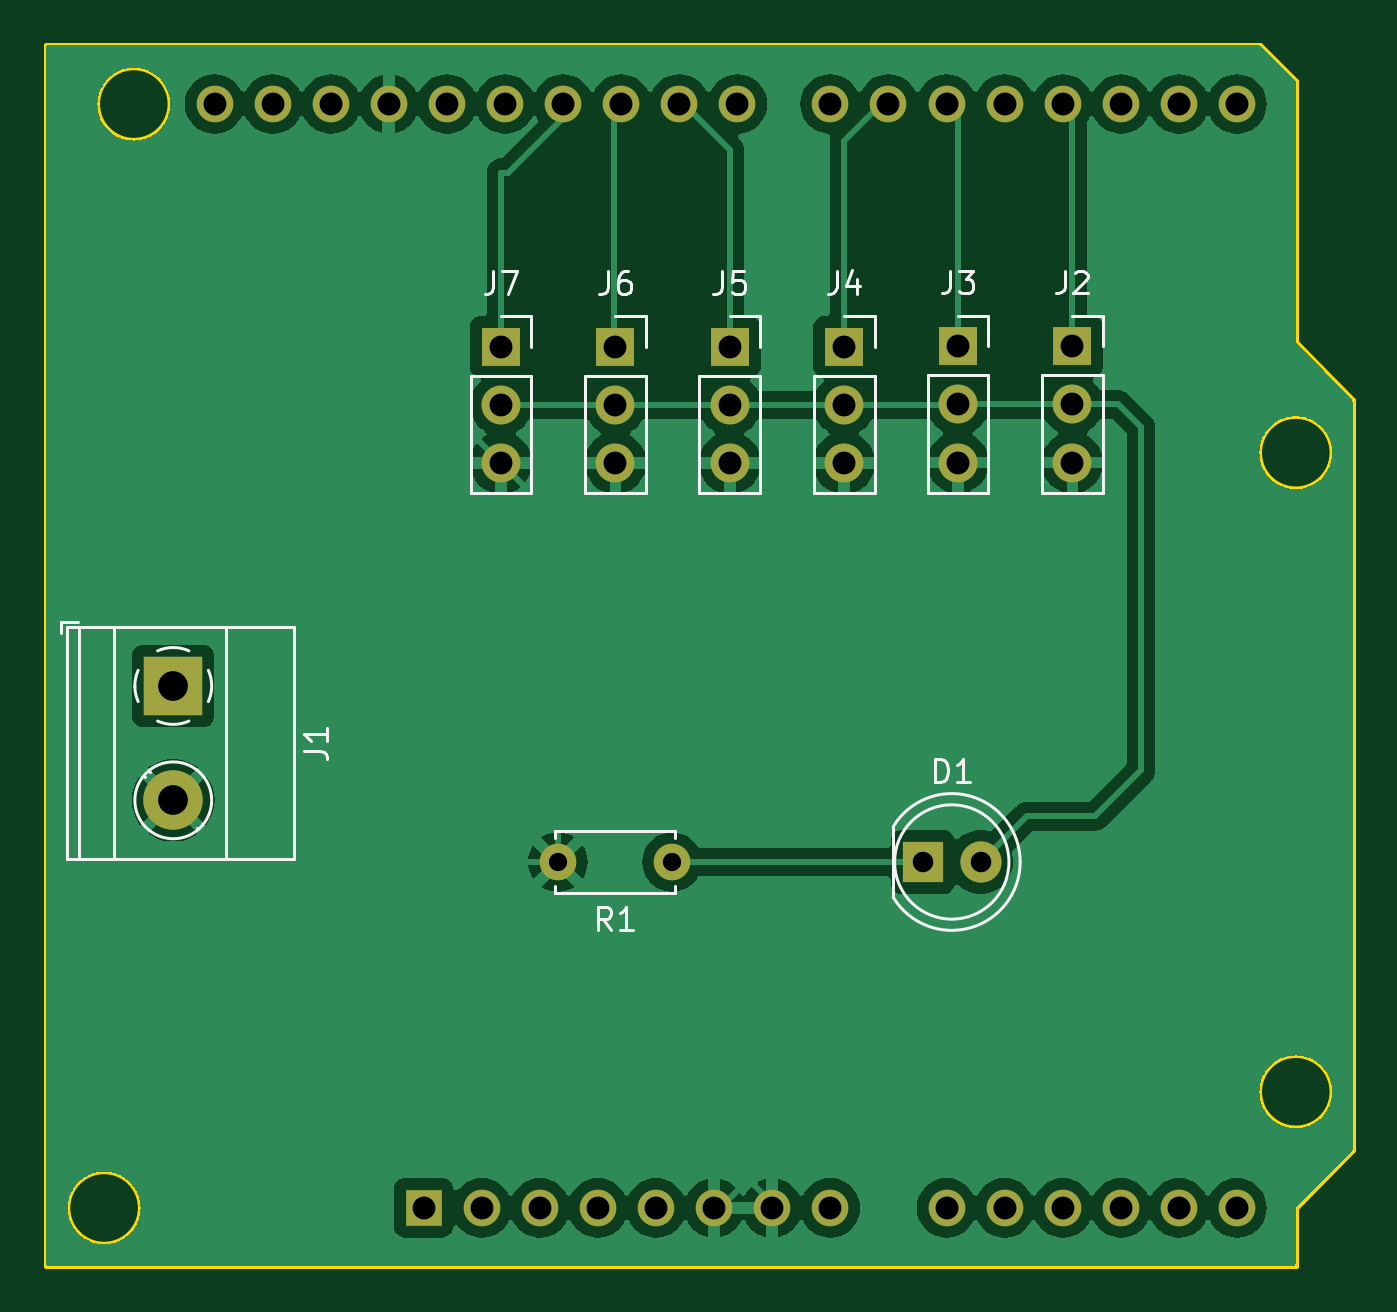
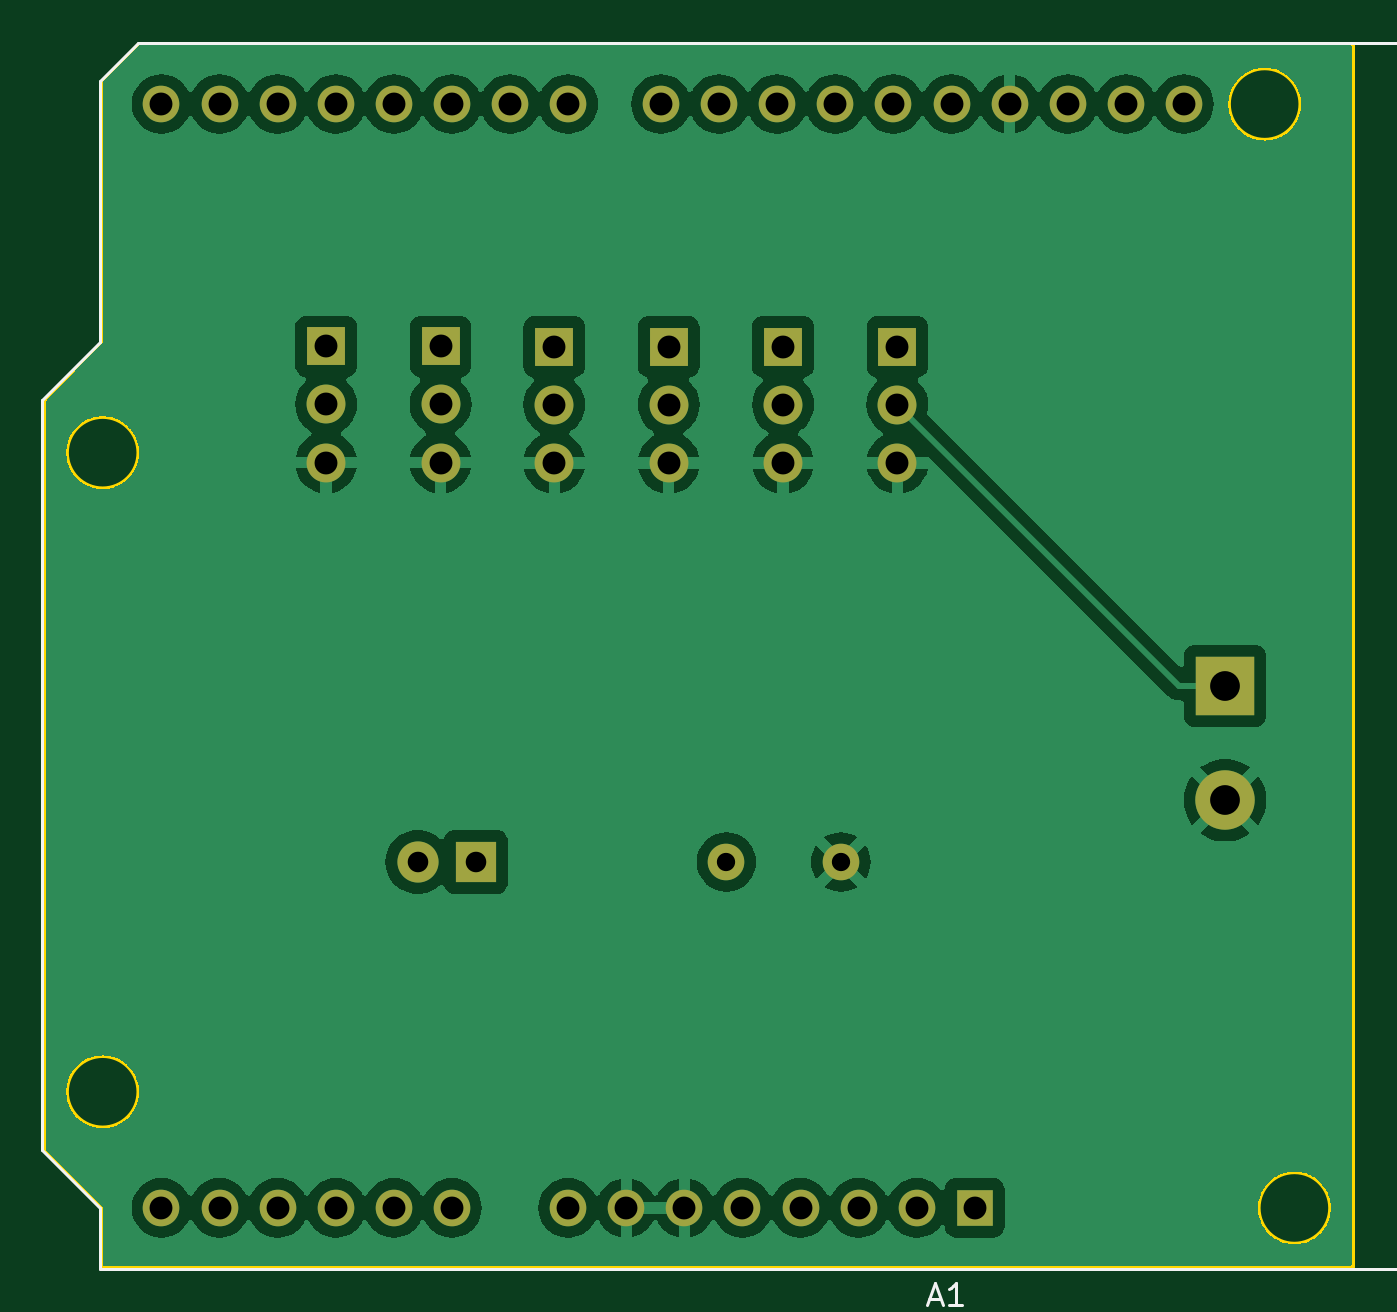
Circuit board: 11 layer files. Board 57.1 x 53.4 mm.
- bottom_copper: arduino_robotarm_shield-B_Cu.gbr (117044 bytes)
- bottom_mask: arduino_robotarm_shield-B_Mask.gbr (2356 bytes)
- paste: arduino_robotarm_shield-B_Paste.gbr (466 bytes)
- bottom_silk: arduino_robotarm_shield-B_Silkscreen.gbr (1782 bytes)
- outline: arduino_robotarm_shield-Edge_Cuts.gbr (3650 bytes)
- top_copper: arduino_robotarm_shield-F_Cu.gbr (112846 bytes)
- top_mask: arduino_robotarm_shield-F_Mask.gbr (2356 bytes)
- paste: arduino_robotarm_shield-F_Paste.gbr (466 bytes)
- top_silk: arduino_robotarm_shield-F_Silkscreen.gbr (10980 bytes)
- drill: arduino_robotarm_shield-NPTH.drl (268 bytes)
- drill: arduino_robotarm_shield-PTH.drl (1398 bytes)

=== bottom_copper: arduino_robotarm_shield-B_Cu.gbr (117044 bytes, source omitted) ===
=== bottom_mask: arduino_robotarm_shield-B_Mask.gbr ===
%TF.GenerationSoftware,KiCad,Pcbnew,7.0.9*%
%TF.CreationDate,2023-11-23T21:48:05+09:00*%
%TF.ProjectId,arduino_robotarm_shield,61726475-696e-46f5-9f72-6f626f746172,rev?*%
%TF.SameCoordinates,Original*%
%TF.FileFunction,Soldermask,Bot*%
%TF.FilePolarity,Negative*%
%FSLAX46Y46*%
G04 Gerber Fmt 4.6, Leading zero omitted, Abs format (unit mm)*
G04 Created by KiCad (PCBNEW 7.0.9) date 2023-11-23 21:48:05*
%MOMM*%
%LPD*%
G01*
G04 APERTURE LIST*
%ADD10C,1.600000*%
%ADD11R,1.700000X1.700000*%
%ADD12O,1.700000X1.700000*%
%ADD13R,2.600000X2.600000*%
%ADD14C,2.600000*%
%ADD15R,1.800000X1.800000*%
%ADD16C,1.800000*%
%ADD17R,1.600000X1.600000*%
%ADD18O,1.600000X1.600000*%
G04 APERTURE END LIST*
D10*
%TO.C,R1*%
X154500000Y-66000000D03*
X149500000Y-66000000D03*
%TD*%
D11*
%TO.C,J7*%
X147025000Y-43475000D03*
D12*
X147025000Y-46015000D03*
X147025000Y-48555000D03*
%TD*%
D11*
%TO.C,J6*%
X152025000Y-43475000D03*
D12*
X152025000Y-46015000D03*
X152025000Y-48555000D03*
%TD*%
D11*
%TO.C,J5*%
X157025000Y-43475000D03*
D12*
X157025000Y-46015000D03*
X157025000Y-48555000D03*
%TD*%
D11*
%TO.C,J4*%
X162025000Y-43475000D03*
D12*
X162025000Y-46015000D03*
X162025000Y-48555000D03*
%TD*%
%TO.C,J3*%
X167000000Y-48540000D03*
X167000000Y-46000000D03*
D11*
X167000000Y-43460000D03*
%TD*%
D12*
%TO.C,J2*%
X172000000Y-48540000D03*
X172000000Y-46000000D03*
D11*
X172000000Y-43460000D03*
%TD*%
D13*
%TO.C,J1*%
X132695000Y-58305000D03*
D14*
X132695000Y-63305000D03*
%TD*%
D15*
%TO.C,D1*%
X165460000Y-66000000D03*
D16*
X168000000Y-66000000D03*
%TD*%
D17*
%TO.C,A1*%
X143640000Y-81120000D03*
D18*
X146180000Y-81120000D03*
X148720000Y-81120000D03*
X151260000Y-81120000D03*
X153800000Y-81120000D03*
X156340000Y-81120000D03*
X158880000Y-81120000D03*
X161420000Y-81120000D03*
X166500000Y-81120000D03*
X169040000Y-81120000D03*
X171580000Y-81120000D03*
X174120000Y-81120000D03*
X176660000Y-81120000D03*
X179200000Y-81120000D03*
X179200000Y-32860000D03*
X176660000Y-32860000D03*
X174120000Y-32860000D03*
X171580000Y-32860000D03*
X169040000Y-32860000D03*
X166500000Y-32860000D03*
X163960000Y-32860000D03*
X161420000Y-32860000D03*
X157360000Y-32860000D03*
X154820000Y-32860000D03*
X152280000Y-32860000D03*
X149740000Y-32860000D03*
X147200000Y-32860000D03*
X144660000Y-32860000D03*
X142120000Y-32860000D03*
X139580000Y-32860000D03*
X137040000Y-32860000D03*
X134500000Y-32860000D03*
%TD*%
M02*

=== paste: arduino_robotarm_shield-B_Paste.gbr ===
%TF.GenerationSoftware,KiCad,Pcbnew,7.0.9*%
%TF.CreationDate,2023-11-23T21:48:05+09:00*%
%TF.ProjectId,arduino_robotarm_shield,61726475-696e-46f5-9f72-6f626f746172,rev?*%
%TF.SameCoordinates,Original*%
%TF.FileFunction,Paste,Bot*%
%TF.FilePolarity,Positive*%
%FSLAX46Y46*%
G04 Gerber Fmt 4.6, Leading zero omitted, Abs format (unit mm)*
G04 Created by KiCad (PCBNEW 7.0.9) date 2023-11-23 21:48:05*
%MOMM*%
%LPD*%
G01*
G04 APERTURE LIST*
G04 APERTURE END LIST*
M02*

=== bottom_silk: arduino_robotarm_shield-B_Silkscreen.gbr ===
%TF.GenerationSoftware,KiCad,Pcbnew,7.0.9*%
%TF.CreationDate,2023-11-23T21:48:05+09:00*%
%TF.ProjectId,arduino_robotarm_shield,61726475-696e-46f5-9f72-6f626f746172,rev?*%
%TF.SameCoordinates,Original*%
%TF.FileFunction,Legend,Bot*%
%TF.FilePolarity,Positive*%
%FSLAX46Y46*%
G04 Gerber Fmt 4.6, Leading zero omitted, Abs format (unit mm)*
G04 Created by KiCad (PCBNEW 7.0.9) date 2023-11-23 21:48:05*
%MOMM*%
%LPD*%
G01*
G04 APERTURE LIST*
%ADD10C,0.150000*%
%ADD11C,0.120000*%
G04 APERTURE END LIST*
D10*
X145624285Y-85099104D02*
X145148095Y-85099104D01*
X145719523Y-85384819D02*
X145386190Y-84384819D01*
X145386190Y-84384819D02*
X145052857Y-85384819D01*
X144195714Y-85384819D02*
X144767142Y-85384819D01*
X144481428Y-85384819D02*
X144481428Y-84384819D01*
X144481428Y-84384819D02*
X144576666Y-84527676D01*
X144576666Y-84527676D02*
X144671904Y-84622914D01*
X144671904Y-84622914D02*
X144767142Y-84670533D01*
D11*
%TO.C,A1*%
X184410000Y-45810000D02*
X184410000Y-78580000D01*
X181870000Y-83790000D02*
X115570000Y-83790000D01*
X113670000Y-80610000D02*
X113670000Y-71470000D01*
X113670000Y-71470000D02*
X115570000Y-71470000D01*
X115570000Y-80610000D02*
X113670000Y-80610000D01*
X181870000Y-31840000D02*
X181870000Y-43270000D01*
X115570000Y-30190000D02*
X180220000Y-30190000D01*
X184410000Y-78580000D02*
X181870000Y-81120000D01*
X180220000Y-30190000D02*
X181870000Y-31840000D01*
X109220000Y-51400000D02*
X109220000Y-39720000D01*
X115570000Y-51400000D02*
X109220000Y-51400000D01*
X115570000Y-39720000D02*
X115570000Y-30190000D01*
X115570000Y-83790000D02*
X115570000Y-80610000D01*
X109220000Y-39720000D02*
X115570000Y-39720000D01*
X181870000Y-81120000D02*
X181870000Y-83790000D01*
X115570000Y-71470000D02*
X115570000Y-51400000D01*
X181870000Y-43270000D02*
X184410000Y-45810000D01*
%TD*%
M02*

=== outline: arduino_robotarm_shield-Edge_Cuts.gbr ===
%TF.GenerationSoftware,KiCad,Pcbnew,7.0.9*%
%TF.CreationDate,2023-11-23T21:48:05+09:00*%
%TF.ProjectId,arduino_robotarm_shield,61726475-696e-46f5-9f72-6f626f746172,rev?*%
%TF.SameCoordinates,Original*%
%TF.FileFunction,Profile,NP*%
%FSLAX46Y46*%
G04 Gerber Fmt 4.6, Leading zero omitted, Abs format (unit mm)*
G04 Created by KiCad (PCBNEW 7.0.9) date 2023-11-23 21:48:05*
%MOMM*%
%LPD*%
G01*
G04 APERTURE LIST*
%TA.AperFunction,Profile*%
%ADD10C,0.200000*%
%TD*%
G04 APERTURE END LIST*
D10*
X181770000Y-31852319D02*
X180205208Y-30287527D01*
X180205208Y-30287527D02*
X127130000Y-30287527D01*
X127130000Y-83666000D02*
X127130000Y-30287527D01*
X184250000Y-78586000D02*
X181770000Y-81126000D01*
X181770000Y-43280000D02*
X184250000Y-45820000D01*
X181770000Y-83666000D02*
X181770000Y-81126000D01*
X181770000Y-31852319D02*
X181770000Y-43280000D01*
X181770000Y-83666000D02*
X127130000Y-83666000D01*
X184250000Y-45820000D02*
X184250000Y-78586000D01*
X134780000Y-32866000D02*
G75*
G03*
X134780000Y-32866000I-254000J0D01*
G01*
X137320000Y-32866000D02*
G75*
G03*
X137320000Y-32866000I-254000J0D01*
G01*
X139860000Y-32866000D02*
G75*
G03*
X139860000Y-32866000I-254000J0D01*
G01*
X142400000Y-32866000D02*
G75*
G03*
X142400000Y-32866000I-254000J0D01*
G01*
X144940000Y-32866000D02*
G75*
G03*
X144940000Y-32866000I-254000J0D01*
G01*
X147480000Y-32866000D02*
G75*
G03*
X147480000Y-32866000I-254000J0D01*
G01*
X150020000Y-32866000D02*
G75*
G03*
X150020000Y-32866000I-254000J0D01*
G01*
X152560000Y-32866000D02*
G75*
G03*
X152560000Y-32866000I-254000J0D01*
G01*
X155100000Y-32866000D02*
G75*
G03*
X155100000Y-32866000I-254000J0D01*
G01*
X157640000Y-32866000D02*
G75*
G03*
X157640000Y-32866000I-254000J0D01*
G01*
X161674000Y-32866000D02*
G75*
G03*
X161674000Y-32866000I-254000J0D01*
G01*
X164214000Y-32866000D02*
G75*
G03*
X164214000Y-32866000I-254000J0D01*
G01*
X166754000Y-32866000D02*
G75*
G03*
X166754000Y-32866000I-254000J0D01*
G01*
X169294000Y-32866000D02*
G75*
G03*
X169294000Y-32866000I-254000J0D01*
G01*
X171834000Y-32866000D02*
G75*
G03*
X171834000Y-32866000I-254000J0D01*
G01*
X174374000Y-32866000D02*
G75*
G03*
X174374000Y-32866000I-254000J0D01*
G01*
X176914000Y-32866000D02*
G75*
G03*
X176914000Y-32866000I-254000J0D01*
G01*
X179454000Y-32866000D02*
G75*
G03*
X179454000Y-32866000I-254000J0D01*
G01*
X143894000Y-81126000D02*
G75*
G03*
X143894000Y-81126000I-254000J0D01*
G01*
X146434000Y-81126000D02*
G75*
G03*
X146434000Y-81126000I-254000J0D01*
G01*
X148974000Y-81126000D02*
G75*
G03*
X148974000Y-81126000I-254000J0D01*
G01*
X151514000Y-81126000D02*
G75*
G03*
X151514000Y-81126000I-254000J0D01*
G01*
X154054000Y-81126000D02*
G75*
G03*
X154054000Y-81126000I-254000J0D01*
G01*
X156594000Y-81126000D02*
G75*
G03*
X156594000Y-81126000I-254000J0D01*
G01*
X159134000Y-81126000D02*
G75*
G03*
X159134000Y-81126000I-254000J0D01*
G01*
X161674000Y-81126000D02*
G75*
G03*
X161674000Y-81126000I-254000J0D01*
G01*
X166754000Y-81126000D02*
G75*
G03*
X166754000Y-81126000I-254000J0D01*
G01*
X169294000Y-81126000D02*
G75*
G03*
X169294000Y-81126000I-254000J0D01*
G01*
X171834000Y-81126000D02*
G75*
G03*
X171834000Y-81126000I-254000J0D01*
G01*
X174374000Y-81126000D02*
G75*
G03*
X174374000Y-81126000I-254000J0D01*
G01*
X176914000Y-81126000D02*
G75*
G03*
X176914000Y-81126000I-254000J0D01*
G01*
X179454000Y-81126000D02*
G75*
G03*
X179454000Y-81126000I-254000J0D01*
G01*
X131257500Y-81126000D02*
G75*
G03*
X131257500Y-81126000I-1587500J0D01*
G01*
X183357500Y-76046000D02*
G75*
G03*
X183357500Y-76046000I-1587500J0D01*
G01*
X183357500Y-48106000D02*
G75*
G03*
X183357500Y-48106000I-1587500J0D01*
G01*
X132557500Y-32866000D02*
G75*
G03*
X132557500Y-32866000I-1587500J0D01*
G01*
M02*

=== top_copper: arduino_robotarm_shield-F_Cu.gbr (112846 bytes, source omitted) ===
=== top_mask: arduino_robotarm_shield-F_Mask.gbr ===
%TF.GenerationSoftware,KiCad,Pcbnew,7.0.9*%
%TF.CreationDate,2023-11-23T21:48:05+09:00*%
%TF.ProjectId,arduino_robotarm_shield,61726475-696e-46f5-9f72-6f626f746172,rev?*%
%TF.SameCoordinates,Original*%
%TF.FileFunction,Soldermask,Top*%
%TF.FilePolarity,Negative*%
%FSLAX46Y46*%
G04 Gerber Fmt 4.6, Leading zero omitted, Abs format (unit mm)*
G04 Created by KiCad (PCBNEW 7.0.9) date 2023-11-23 21:48:05*
%MOMM*%
%LPD*%
G01*
G04 APERTURE LIST*
%ADD10C,1.600000*%
%ADD11R,1.700000X1.700000*%
%ADD12O,1.700000X1.700000*%
%ADD13R,2.600000X2.600000*%
%ADD14C,2.600000*%
%ADD15R,1.800000X1.800000*%
%ADD16C,1.800000*%
%ADD17R,1.600000X1.600000*%
%ADD18O,1.600000X1.600000*%
G04 APERTURE END LIST*
D10*
%TO.C,R1*%
X154500000Y-66000000D03*
X149500000Y-66000000D03*
%TD*%
D11*
%TO.C,J7*%
X147025000Y-43475000D03*
D12*
X147025000Y-46015000D03*
X147025000Y-48555000D03*
%TD*%
D11*
%TO.C,J6*%
X152025000Y-43475000D03*
D12*
X152025000Y-46015000D03*
X152025000Y-48555000D03*
%TD*%
D11*
%TO.C,J5*%
X157025000Y-43475000D03*
D12*
X157025000Y-46015000D03*
X157025000Y-48555000D03*
%TD*%
D11*
%TO.C,J4*%
X162025000Y-43475000D03*
D12*
X162025000Y-46015000D03*
X162025000Y-48555000D03*
%TD*%
%TO.C,J3*%
X167000000Y-48540000D03*
X167000000Y-46000000D03*
D11*
X167000000Y-43460000D03*
%TD*%
D12*
%TO.C,J2*%
X172000000Y-48540000D03*
X172000000Y-46000000D03*
D11*
X172000000Y-43460000D03*
%TD*%
D13*
%TO.C,J1*%
X132695000Y-58305000D03*
D14*
X132695000Y-63305000D03*
%TD*%
D15*
%TO.C,D1*%
X165460000Y-66000000D03*
D16*
X168000000Y-66000000D03*
%TD*%
D17*
%TO.C,A1*%
X143640000Y-81120000D03*
D18*
X146180000Y-81120000D03*
X148720000Y-81120000D03*
X151260000Y-81120000D03*
X153800000Y-81120000D03*
X156340000Y-81120000D03*
X158880000Y-81120000D03*
X161420000Y-81120000D03*
X166500000Y-81120000D03*
X169040000Y-81120000D03*
X171580000Y-81120000D03*
X174120000Y-81120000D03*
X176660000Y-81120000D03*
X179200000Y-81120000D03*
X179200000Y-32860000D03*
X176660000Y-32860000D03*
X174120000Y-32860000D03*
X171580000Y-32860000D03*
X169040000Y-32860000D03*
X166500000Y-32860000D03*
X163960000Y-32860000D03*
X161420000Y-32860000D03*
X157360000Y-32860000D03*
X154820000Y-32860000D03*
X152280000Y-32860000D03*
X149740000Y-32860000D03*
X147200000Y-32860000D03*
X144660000Y-32860000D03*
X142120000Y-32860000D03*
X139580000Y-32860000D03*
X137040000Y-32860000D03*
X134500000Y-32860000D03*
%TD*%
M02*

=== paste: arduino_robotarm_shield-F_Paste.gbr ===
%TF.GenerationSoftware,KiCad,Pcbnew,7.0.9*%
%TF.CreationDate,2023-11-23T21:48:05+09:00*%
%TF.ProjectId,arduino_robotarm_shield,61726475-696e-46f5-9f72-6f626f746172,rev?*%
%TF.SameCoordinates,Original*%
%TF.FileFunction,Paste,Top*%
%TF.FilePolarity,Positive*%
%FSLAX46Y46*%
G04 Gerber Fmt 4.6, Leading zero omitted, Abs format (unit mm)*
G04 Created by KiCad (PCBNEW 7.0.9) date 2023-11-23 21:48:05*
%MOMM*%
%LPD*%
G01*
G04 APERTURE LIST*
G04 APERTURE END LIST*
M02*

=== top_silk: arduino_robotarm_shield-F_Silkscreen.gbr (10980 bytes, source omitted) ===
=== drill: arduino_robotarm_shield-NPTH.drl ===
M48
; DRILL file {KiCad 7.0.9} date Thu Nov 23 21:48:08 2023
; FORMAT={-:-/ absolute / inch / decimal}
; #@! TF.CreationDate,2023-11-23T21:48:08+09:00
; #@! TF.GenerationSoftware,Kicad,Pcbnew,7.0.9
; #@! TF.FileFunction,NonPlated,1,2,NPTH
FMAT,2
INCH
%
G90
G05
T0
M30

=== drill: arduino_robotarm_shield-PTH.drl ===
M48
; DRILL file {KiCad 7.0.9} date Thu Nov 23 21:48:08 2023
; FORMAT={-:-/ absolute / inch / decimal}
; #@! TF.CreationDate,2023-11-23T21:48:08+09:00
; #@! TF.GenerationSoftware,Kicad,Pcbnew,7.0.9
; #@! TF.FileFunction,Plated,1,2,PTH
FMAT,2
INCH
; #@! TA.AperFunction,Plated,PTH,ComponentDrill
T1C0.0315
; #@! TA.AperFunction,Plated,PTH,ComponentDrill
T2C0.0354
; #@! TA.AperFunction,Plated,PTH,ComponentDrill
T3C0.0394
; #@! TA.AperFunction,Plated,PTH,ComponentDrill
T4C0.0512
%
G90
G05
T1
X5.8858Y-2.5984
X6.0827Y-2.5984
T2
X6.5142Y-2.5984
X6.6142Y-2.5984
T3
X5.2953Y-1.2937
X5.3953Y-1.2937
X5.4953Y-1.2937
X5.5953Y-1.2937
X5.6551Y-3.1937
X5.6953Y-1.2937
X5.7551Y-3.1937
X5.7884Y-1.7116
X5.7884Y-1.8116
X5.7884Y-1.9116
X5.7953Y-1.2937
X5.8551Y-3.1937
X5.8953Y-1.2937
X5.9551Y-3.1937
X5.9852Y-1.7116
X5.9852Y-1.8116
X5.9852Y-1.9116
X5.9953Y-1.2937
X6.0551Y-3.1937
X6.0953Y-1.2937
X6.1551Y-3.1937
X6.1821Y-1.7116
X6.1821Y-1.8116
X6.1821Y-1.9116
X6.1953Y-1.2937
X6.2551Y-3.1937
X6.3551Y-1.2937
X6.3551Y-3.1937
X6.3789Y-1.7116
X6.3789Y-1.8116
X6.3789Y-1.9116
X6.4551Y-1.2937
X6.5551Y-1.2937
X6.5551Y-3.1937
X6.5748Y-1.711
X6.5748Y-1.811
X6.5748Y-1.911
X6.6551Y-1.2937
X6.6551Y-3.1937
X6.7551Y-1.2937
X6.7551Y-3.1937
X6.7717Y-1.711
X6.7717Y-1.811
X6.7717Y-1.911
X6.8551Y-1.2937
X6.8551Y-3.1937
X6.9551Y-1.2937
X6.9551Y-3.1937
X7.0551Y-1.2937
X7.0551Y-3.1937
T4
X5.2242Y-2.2955
X5.2242Y-2.4923
T0
M30
